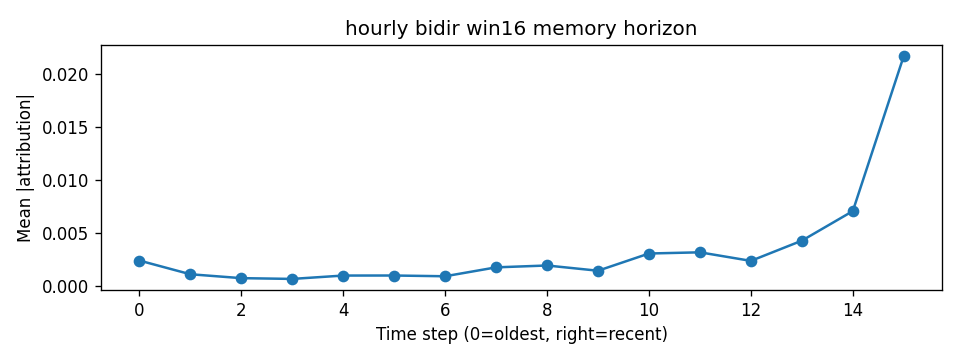

Source data for this figure (header and first rows):
step, mean_abs_attr
0, 0.00239
1, 0.001095
2, 0.0007275
3, 0.0006543
4, 0.000972
5, 0.0009763
6, 0.0009051
7, 0.001747
8, 0.001923
9, 0.001428
10, 0.003055
11, 0.003167
12, 0.002358
13, 0.004268
14, 0.007062
15, 0.02172
